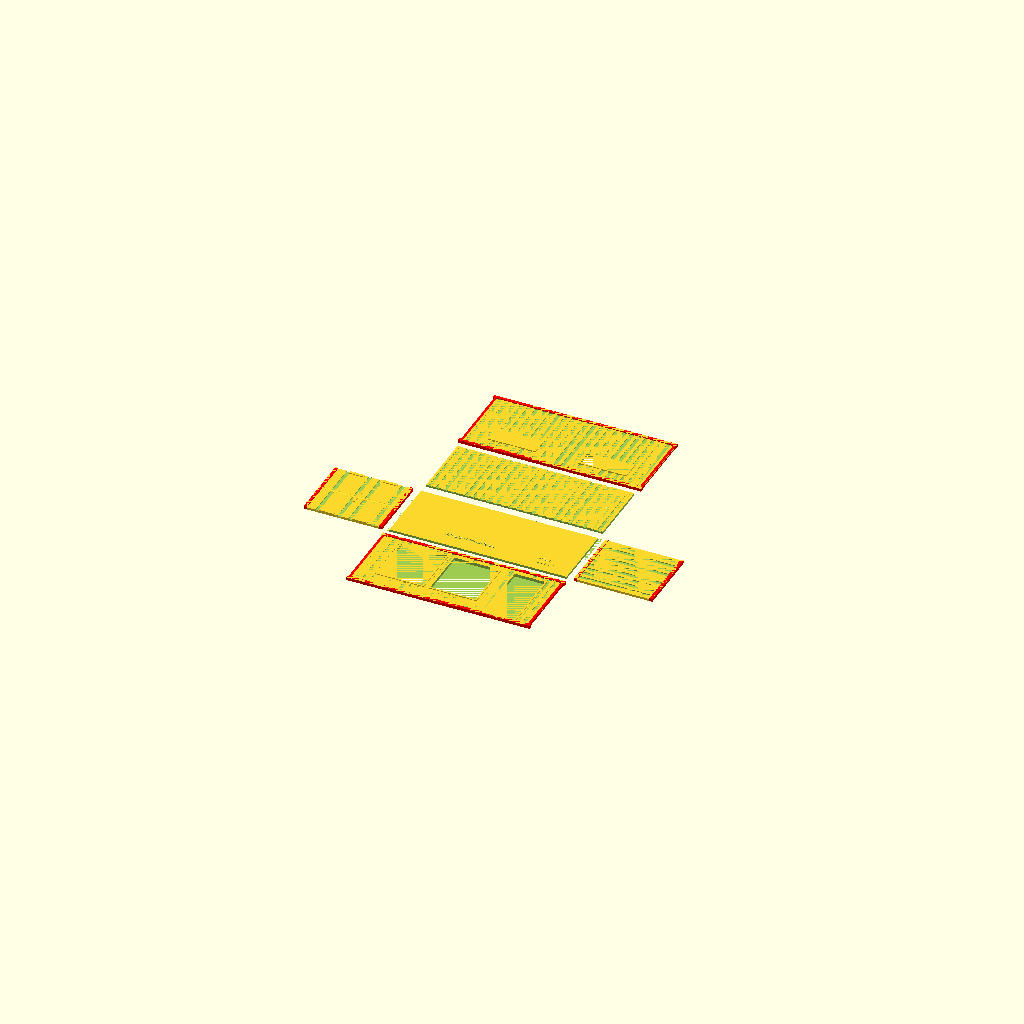
Cell 1: the model at its default parameters.
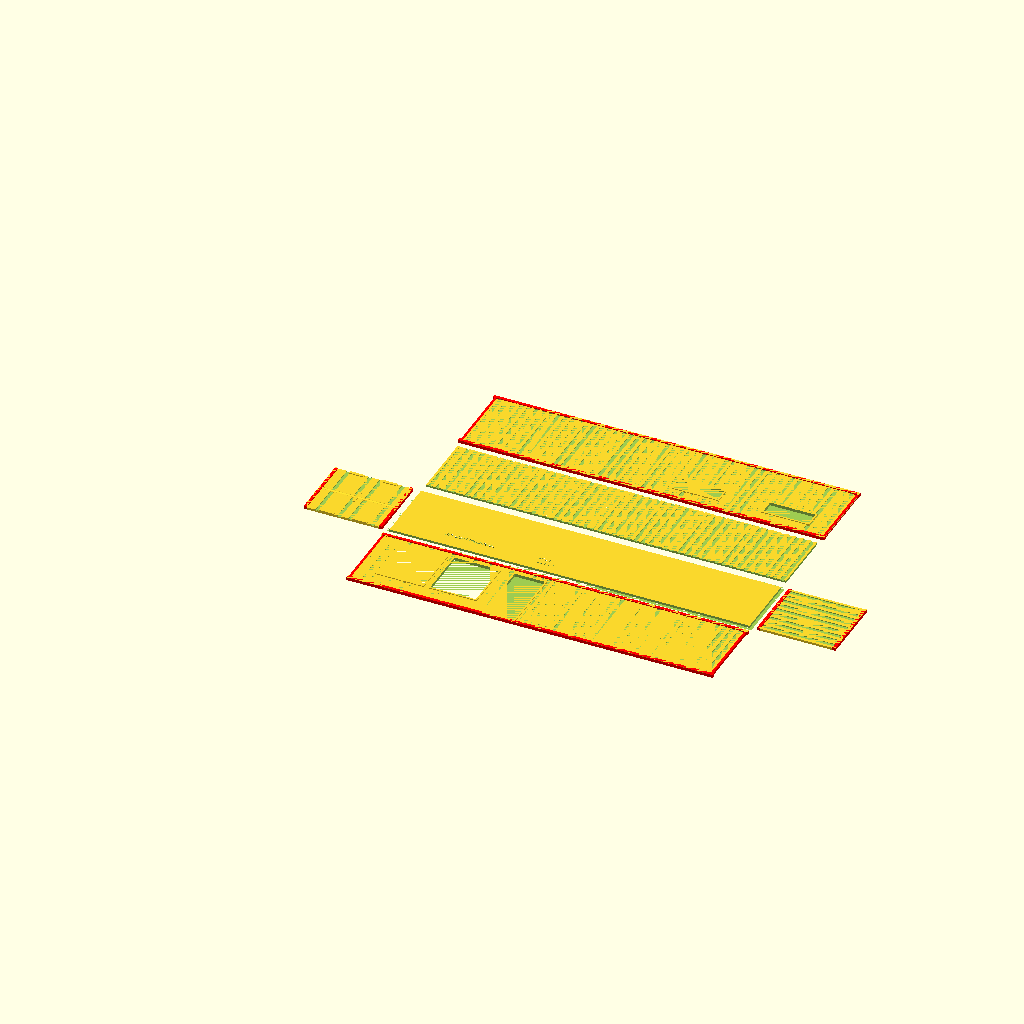
Cell 2: EXT_LENGTH = 12.12 (everything else at default).
One fixed orthographic camera (rotation 55°, 0°, 25°; colour scheme Cornfield) for every cell.
Source of the model, container-model/ujo.guru-mobile-lab.scad:
/* OpenSCAD scriptsc	 to create fully parametric models of shipping containers 

   $Id: 7c4648619134bee5e0a4840d3b43cb0fc5b44198 $

   (C) 2019 by Philipp Reichmuth, philipp.reichmuth@gmail.com 
   This work is licensed under a Creative Commons 
   Attribution-ShareAlike 4.0 International License
   (https://creativecommons.org/licenses/by-sa/4.0/)

   Initial code taken from Parametric Shipping Container
   (C) gundyboyz, https://www.thingiverse.com/thing:1392128,
   licensed under Creative Commons Attribution Unported 3.0
   (https://creativecommons.org/licenses/by/3.0/)
*/

// Leave the following constants alone!
// Meaningful names for the indexes into the various vectors
TYPE = 0; DIR = 1; STRING = 1; X = 2; Y = 3; W = 4; FONT_SIZE = 4; H = 5; ROTATE = 5; D = 6;
// Constants for the vector types
OPENING = "O"; WINDOW = "W"; WALL = "D"; 
TEXT_INT = "TI"; TEXT_EXT = "TE";
// Constants for indexing container walls
TOP = 0; FRONT = 1; BACK = 2; RIGHT = 3; LEFT = 4; BOTTOM = 5;
// Constants for assembly styles
INPLACE = 0; FACEUP = 1; FACEDOWN = 2;

// -----------------------------------------------
// Parameter definition begins here

// Measurements of shipping container (in meters)
// Shipping container size (external)
EXT_LENGTH = 6.06;      // Standard lengths: 6.06 for 20', 12.19 for 40'
EXT_WIDTH  = 2.44;      // Standard width:   2.44
EXT_HEIGHT = 2.59;      // Standard heights: 2.59 or 2.90 for High Cube

// Model settings
SCALE = 50;  // 1:<SCALE> sizing
THICKNESS_WALL = 1.5;        // External wall in mm
THICKNESS_WALL_INT = 1.5;   // Internal wall in mm
TOLERANCE = 0.1; // Tolerance for assembly of walls (excluding frame)

// Container styles:
// 
// General wall styles:
// "none": An empty wall with just the container frame.
// "flat": A flat wall
// "ridges": A corrugated wall with ridges
//
// Wall-specific styles:
// "crossbars": A container bottom with a few broad ridges.
// "door": A simple door: 2 hinges, 1 separator, 1 latch
//
// Interior styles:
// "none": Generate a hollow container
// "infill": Generate a solid container
// "walls": Generate interior parametric walls
// "tank": Generate a tanktainer (works best with no walls)

// This is an incredibly cumbersome way to do it in 
// OpenSCAD, but I hope it is customizer-friendly

STYLE_FRONT="door";
STYLE_BACK="ridges";
STYLE_RIGHT="ridges";
STYLE_LEFT="ridges";
STYLE_TOP="ridges";
STYLE_BOTTOM="flat";
STYLE_FILL="none";

// Assembly styles
// "box": a single box
// "lid": box with separate lid
// "parts": separate parts, face up, except bottom.
//          Interior walls will be placed correctly, but
//          ridged container bottoms may be hard to print.
// "facedown": separate parts, face down
// "faceup": separate parts, all face up, including bottom
//           Container bottoms with ridges are easily 
//           printable this way, but interior walls will 
//           not work and will be ignored.
// "custom": custom placement for every part
ASSEMBLY_STYLE = "parts";
// Parts displacement distance in mm
PART_D = 3; 

// Custom wall placement
// "inplace" - Generate the wall in place
// "faceup" - Generate the wall separately, face up
// "facedown" - Generate the wall separately, face down
PLACE_TOP = "inplace";
PLACE_FRONT = "faceup";
PLACE_BACK = "faceup";
PLACE_LEFT = "faceup";
PLACE_RIGHT = "faceup";
PLACE_BOTTOM = "inplace"; // inplace = facedown

function customassembly(assembly = [PLACE_TOP, 
  PLACE_FRONT, PLACE_BACK, PLACE_RIGHT, PLACE_LEFT, 
  PLACE_BOTTOM]) = 
  [ for (i=assembly) i=="inplace" ? 0 :
                     i=="faceup" ? 1 :
                     i=="facedown" ? 2 : 0 ];

ASSEMBLY = ASSEMBLY_STYLE == "box" ?    [0,0,0,0,0,0] :
           ASSEMBLY_STYLE == "lid" ?    [1,0,0,0,0,0] :
           ASSEMBLY_STYLE == "parts" ?  [1,1,1,1,1,2] :
           ASSEMBLY_STYLE == "faceup" ? [1,1,1,1,1,1] :
           ASSEMBLY_STYLE == "facedown" ? [2,2,2,2,2,2] :
           ASSEMBLY_STYLE == "custom" ? customassembly() : 
           [0,0,0,0,0,0] ;

FRAME_INSET_X = 0.02;   // X-direction Inset of vertical frame (vis-a-vis corner pieces) 
FRAME_INSET_Y = 0.02;   // X-direction Inset of vertical frame (vis-a-vis corner pieces) 
FRAME_THICKNESS = 0.10; // Frame thickness 

TOP_INSET = 0.01; // Z-direction offset of top panels
SIDE_INSET = 0.025; // Y-direction offset of side panels
SIDE_I = m2mm(SIDE_INSET); // Convert to scale (this needs to be placed here)

/* Supplementary architectural features of the container:
   - Opening: a top-to-bottom cut in a wall
   - Window: a rectangular cut with a frame
   - Wall: an interior wall
   - Text: text set into the inner container bottom.
   Features are defined by coordinates in a local coordinate
   system relative to the wall they're in.
   All units in m.
   Interior text can be placed in X direction only so far.
*/ 
PLACE_WINDOWS = true;
PLACE_TEXT_INT = true;
PLACE_TEXT_EXT = false;
FEATURES = [
//     opening(wall=RIGHT, x=4.5, width=1.0),
     window(wall=RIGHT, x=4.5, y=0.0, width=1, height=2.2),
     window(wall=RIGHT, x=0.75, y=0.6, width=1.5, height=1.7),
     window(wall=RIGHT, x=2.50, y=0.6, width=1.5, height=1.7),
     window(wall=LEFT, x=0.75, y=1.6, width=1.5, height=0.5),
     window(wall=LEFT, x=3.75, y=1.6, width=1.5, height=0.5),
     text_int(text="ujo.guru mobilelab", x=1.7, y=0.7, size=3),
     text_int(text="v.0.1.1", x=4.8, y=0.7, size=2),
     text_int(text=str("scale: 1:",SCALE), x=4.8, y=0.5, size=2)
];

// Color the frame differently
FRAMECOLOR="red";

// Parameter definition ends here
// -----------------------------------------------
// Internal constants begin here

// Dimensions of container corner castings from ISO 1161
// Corner casting body
ISO_1161_CORNER_HEIGHT = 0.12;
ISO_1161_CORNER_LENGTH = 0.18;
ISO_1161_CORNER_WIDTH = 0.10;

// Corner casting body thickness
// So far we have not made the corner castings hollow yet,
// so this is just the depth of the corner holes
ISO_1161_CORNER_THICKNESS = 0.028;

// Corner casting hole dimensions
// X and Y holes are identical
ISO_1161_CORNER_Y_HOLE_LENGTH = 0.078;
ISO_1161_CORNER_Y_HOLE_WIDTH = 0.0;
ISO_1161_CORNER_Z_HOLE_LENGTH = 0;
ISO_1161_CORNER_Z_HOLE_WIDTH = 0;  

// Corner casting holes
ISO_1161_CORNER_X_OFFSET = 0.089;  
ISO_1161_CORNER_Y_OFFSET = 0.1;
ISO_1161_CORNER_Z_OFFSET = 0;

// Now we convert all those measurements down to scale
ISO_ch = m2mm(ISO_1161_CORNER_HEIGHT);
ISO_cl = m2mm(ISO_1161_CORNER_LENGTH);
ISO_cw = m2mm(ISO_1161_CORNER_WIDTH);  

ISO_cyhl = m2mm(ISO_1161_CORNER_Y_HOLE_LENGTH);
ISO_cyhw = m2mm(ISO_1161_CORNER_Y_HOLE_WIDTH);
ISO_czhl = m2mm(ISO_1161_CORNER_Z_HOLE_LENGTH);
ISO_czhw = m2mm(ISO_1161_CORNER_Z_HOLE_WIDTH);

ISO_ct = m2mm(ISO_1161_CORNER_THICKNESS);

ISO_cxo = m2mm(ISO_1161_CORNER_X_OFFSET);
ISO_cyo = m2mm(ISO_1161_CORNER_Y_OFFSET);
ISO_czo = m2mm(ISO_1161_CORNER_Z_OFFSET);

// Measurements of simple container door
DOOR_INSET = m2mm(0.025); // Doors are inset 10 cm
SEPARATOR_WIDTH = m2mm(0.1);
SEPARATOR_DEPTH = THICKNESS_WALL;
HINGE_LENGTH = m2mm(0.5); // 4 hinges
HINGE_WIDTH = m2mm(0.1);
HINGE_DEPTH = m2mm(0.1);
HINGE_POS_HIGH = m2mm(EXT_HEIGHT)-2*HINGE_LENGTH; // Upper hinge
HINGE_POS_LOW  = HINGE_LENGTH; // Lower hinge
LATCH_WIDTH = m2mm(0.5);
LATCH_DEPTH = m2mm(0.1); 
LATCH_LENGTH = m2mm(0.1);
LATCH_POS = m2mm(EXT_HEIGHT)/2; // Vertical position

// Ridge parameters
RIDGE_DEPTH = 0.025; // Depth of ridges. Usually between 0.025 and 0.05 (1-2 inches). 0 will get rid of all ridges everywhere
RIDGE_STYLE = "90deg"; // TODO: support different angles
RIDGES_L = EXT_LENGTH > 7 ? 50 : 25; // Number of ridges to create
RIDGES_BOTTOM = EXT_LENGTH > 7 ? 10 : 5; // Number of ridges to create
RIDGES_BOTTOM_RATIO = 0.8; // 80% ridge, 20% bar

// Container sizes in mm in generated model
EXT_L = m2mm(EXT_LENGTH); 
EXT_W = m2mm(EXT_WIDTH);
EXT_H = m2mm(EXT_HEIGHT);

FRAME_I_X = m2mm(FRAME_INSET_X); 
FRAME_I_Y = m2mm(FRAME_INSET_Y);
FRAME_T = m2mm(FRAME_THICKNESS);
TOP_I = m2mm(TOP_INSET);

// Ridge parameters
RIDGE_D = m2mm(RIDGE_DEPTH);
// Width of ridges depending on number on long side
RIDGE_WIDTH = EXT_L / RIDGES_L;   
// Number of ridges on short side, assume equal width
RIDGES_S = EXT_W / RIDGE_WIDTH;
// Ridges at the bottom of containers
RIDGES_BOTTOM_WIDTH = EXT_L / RIDGES_BOTTOM;   

// Helper to fix some topology issues in OpenSCAD
INFINITESIMAL=0.0001;


// ------------ You shouldn't need to change anything past here! -----------

/* Container assembly algorithm:
When we look at the container in X direction,
our container consists of the following parts:
* Bottom (interior structures, no frame parts)
* Front (top and bottom frame bars)
* Back (top and bottom frame bars)
* Left (4 corners, 4 frame bars)
* Right (4 corners, 4 frame bars)
* Top (no frame parts)
* Fill (no frame parts)

Any of these can be...
- in place
- flat
- flat reverse, for easier 3D-printing in some cases

The edges of all walls (but not frame bars & corners) 
are cut off at 45°, so that the container can be
assembled from separate parts.

----- Styles: -----------------------------------
            bottom front left right back top fill
"none"         X     X     X    X     X   X   X
"flat"         X     X     X    X     X   X   
"ridges"       X     X     X    X     X   X
"crossbars"    X
"door"               X                X
"walls"                                       X
"infill"                                      X
"tank"                                        X
---- Supplementary handling ---------------------
frames               X     X    X     X 
openings             X     X    X     X   
text           X  (internal, on top)
annotation     X  (external, on the bottom)

WARNING: When adding new styles, make sure that the
parts placement function accounts for the correct thickness
of the respective walls.
*/
PLACEMENT_TEST = false;
module container() {
  difference() {
    union() {
      placePart(BOTTOM, ASSEMBLY[BOTTOM]) 
        bottom(STYLE_BOTTOM);
      placePart(FRONT, ASSEMBLY[FRONT]) 
        front(STYLE_FRONT);
      placePart(RIGHT, ASSEMBLY[RIGHT]) 
        right(STYLE_RIGHT);
      placePart(LEFT, ASSEMBLY[LEFT]) 
        left(STYLE_LEFT);
      placePart(BACK, ASSEMBLY[BACK]) 
        back(STYLE_BACK);
      placePart(TOP, ASSEMBLY[TOP]) 
        top(STYLE_TOP);
      fill(STYLE_FILL);
      
      if(PLACEMENT_TEST) {
        // Some test cubes to test if we are above the 
        // X-Y plane
        translate(v=[-40,10,-1])
        cube(size=[120,2,1]);  
        translate(v=[28,-40,-1])
        cube(size=[2,120,1]); 
      };
    };
    if(PLACEMENT_TEST) {
      // Intersect with a couple of test cubes to test if 
      // we are below the X-Y plane
      translate(v=[-20,-40,-5])
        cube(size=[10,120,5]);
      translate(v=[10,-40,-5])
        cube(size=[10,120,5]);
      translate(v=[40,-40,-5])
        cube(size=[10,120,5]);
      translate(v=[70,-40,-5])
        cube(size=[10,120,5]);
    };
  };
};

// Placement of wall parts for separate assembly
// This module essentially consists of a list of displacement
// instructions for various walls.
module placePart(wall, style) {
 
  // Vertical displacement for faces (front and back walls)
  SIDE_D = ((wall == RIGHT) && (STYLE_RIGHT == "none")) ||
           ((wall == LEFT) && (STYLE_LEFT == "none")) ?
             ISO_cw : // empty frames: corner width
               THICKNESS_WALL + SIDE_I; // all other walls

  // Vertical displacement for faces (front and back walls)
  FACE_D = ((wall == FRONT) && (STYLE_FRONT == "door")) ||
           ((wall == BACK) && (STYLE_BACK == "door")) ?
             THICKNESS_WALL + DOOR_INSET : // doors
             ((wall == FRONT) && (STYLE_FRONT == "none")) ||
             ((wall == BACK) && (STYLE_BACK == "none")) ?
               FRAME_T : // empty frames
                 THICKNESS_WALL + SIDE_I; // all other walls

  // In place - leave everything as is (box assembly)
  inPlace = [ [[0,0,0],[0,0,0]],
              [[0,0,0],[0,0,0]],
              [[0,0,0],[0,0,0]],
              [[0,0,0],[0,0,0]],
              [[0,0,0],[0,0,0]],
              [[0,0,0],[0,0,0]] ];
              
  // Face up - place walls ridges up, smooth side down    
  faceUp = [
    [ [0,EXT_W+PART_D,-EXT_H+THICKNESS_WALL+TOP_I],[0,0,0] ], // top
    [ [-EXT_H-PART_D,0,FACE_D],[0,90,0] ], // front
    [ [EXT_L+EXT_H+PART_D,0,-EXT_L+FACE_D],[0,-90,0] ], // back
    [ [0,-EXT_H-PART_D,SIDE_D],[-90,0,0]  ], // right
    [ [0,2*EXT_W+2*PART_D+EXT_H,-EXT_W+SIDE_D],[90,0,0] ],  // left
    [ [0,EXT_W,THICKNESS_WALL], [180,0,0] ] // bottom
  ];  

  // Face down - place walls ridges down, smooth side up
  faceDown = [
    [ [0,2*EXT_W+PART_D,EXT_H-TOP_I],[180,0,0] ], // top
    [ [-PART_D,0,0],[0,-90,0] ], // front
    [ [EXT_L+PART_D,0,EXT_L],[0,90,0] ], // back
    [ [0,-PART_D,0],[90,0,0] ], // right
    [ [0,2*EXT_W+2*PART_D,EXT_W],[-90,0,0] ], // left
    [ [0,0,0], [0,0,0] ] // bottom
  ]; 
  
  orientation = [inPlace, faceUp, faceDown];
  
  translate(orientation[style][wall][0])
    rotate(orientation[style][wall][1])
      children();    
};

module side(style=STYLE_RIGHT, features=FEATURES, dir=RIGHT) {
  // By default this generates a "right" side.
  // To generate left sides, we need to translate &
  // rotate it into the correct position.
  difference() {
    union() {
      if (style == "ridges") {
          side_ridges();
      } else if (style == "flat") {
          side_flat();
      } else if (style == "none") {
          // ISO 1161 frame only
          side_frame();
      };
      // Generate window frames
      if (PLACE_WINDOWS) {
        for (feature = FEATURES) {
           createFrame(feature, dir);
        };
      };
    }; // union
    // Generate cutouts
    if (PLACE_WINDOWS) {
      for (feature = FEATURES) {
          createCutout(feature, dir);
      };
    };    
  }; // difference
};

module right(style=STYLE_RIGHT, features=FEATURES) {
      side(style, features, RIGHT); 
}; 

module left(style=STYLE_LEFT, features=FEATURES) {
  // Translate & rotate the default "right" side, so that it
  // becomes a "left" side
  translate(v=[EXT_L, EXT_W, 0])
    rotate([0,0,180])
      side(style, features, LEFT);
};

module face(style=STYLE_FRONT, features=FEATURES, dir=FRONT) {
  // By default this generates a "front" face.
  // To generate "back" faces, we need to translate & rotate it into the correct position.
  difference() {
    union() {
      if (style == "door") {
          face_door();
      } else if (style == "ridges") {
          face_ridges();
      } else if (style == "flat") {
          face_flat();
      } else if (style == "none") {
          // Frame only
          face_frame();
      };
      // Generate window frames
      if (PLACE_WINDOWS) {
        for (feature = FEATURES) {
           createFrame(feature, dir);
        };
      };
    }; // union
    // Generate cutouts
    if (PLACE_WINDOWS) {
      for (feature = FEATURES) {
          createCutout(feature, dir, offsetX=DOOR_INSET);
      };
    };    
  }; // difference
};

module front(style=STYLE_FRONT, features=FEATURES) {
  face(style, features, FRONT);
};

module back(style=STYLE_BACK, features=FEATURES) {
  // Translate & rotate the default "front" face, so that it
  // becomes a "back" face
  translate(v=[EXT_L, EXT_W, 0])
    rotate([0,0,180]) 
      face(style, features, BACK);
}

module top(style=STYLE_TOP) {
    if (style == "ridges") {
        top_ridges();
    } else if (style == "flat") {
        top_flat();
    } else if (style == "none") {
        // nothing
    };    
};

module bottom(style=STYLE_BOTTOM, features=FEATURES) {
  difference() {
    if (style == "crossbars") {
        bottom_crossbars();
    } else if (style == "ridges") {
        bottom_ridges();
    } else if (style == "flat") {
        bottom_flat();
    } else if (style == "none") {
        // nothing
    };
    // superimpose internal text here if we want it
    if (PLACE_TEXT_INT) {
      for (text = features) {
        if (text[TYPE] == TEXT_INT) {
          createText(text);
        };
      };
    };
    // superimpose bottom text here if we want it
    if (PLACE_TEXT_EXT) {
      for (text = features) {
        if (text[TYPE] == TEXT_EXT) {
          createText(text);
        };
      };
    };    
  };
};

module fill(style=STYLE_FILL, features=FEATURES) {
    if (style == "walls") {
        // generate interior walls here
        for (wall = features) {
            createWall(wall);
        }
    } else if (style == "infill") {
        fill_infill();
    } else if (style == "tank") {
        fill_tank();
    } else if (style == "none") {
        // nothing
    };
};

// Side wall styles
// Side frame
module side_frame(h = EXT_H, l = EXT_L, w = EXT_W,
                   t = FRAME_T, 
                   inset = [FRAME_I_X, FRAME_I_Y, 0],
                   ch = ISO_ch, cl = ISO_cl, cw = ISO_cw) {
    // Generate parallel beams from offsets & length    
    beams = concat(
      // Horizontal
      mve( [ [cl-inf(),0,0], 
             [cl-inf(),0,h-t] ], 
           [l-2*cl+inf(2), t, t] ),
      // Vertical
      mve( [ [inset[0],inset[1],ch-inf()],
             [l-t-inset[0],inset[1],ch-inf()]],
           [t-inset[0],t-inset[1],h-2*ch+inf(2)]) );
    
    for(i = beams) {
      translate(i[0])
        color(FRAMECOLOR)
          cube(size=i[1]);}

    // Corners
    for(i = [ [[0,0,0],[0,0,0],[0,0,0]],
              [[l,0,0],[1,0,0],[0,0,0]], 
              [[0,0,h],[0,0,0],[0,0,1]],
              [[l,0,h],[1,0,0],[0,0,1]]  
            ]) {
        translate(i[0])
          mirror(i[1]) mirror(i[2])
            color(FRAMECOLOR)
              corner();
    };
};
    
// Side flat wall
module side_flat(inset = SIDE_I, 
                  t=FRAME_T, l=EXT_L, h=EXT_H, 
                  wall=THICKNESS_WALL) {
    side_frame(); 
    intersection() {
      translate(v=[t, inset, t])
        cube(size=[l-2*t, wall, h-2*t]);
      // corners cut at 45° for easier assembly
  //    translate(v=[0,0,h])
//        rotate([-90,0,0])                      
//          pyramid45(l,h); 
      };
};

// Side wall with ridges
module side_ridges(inset = SIDE_I,
                    h=EXT_H, t=FRAME_T,
                    count=RIDGES_L, 
                    rd=RIDGE_D, rw=RIDGE_WIDTH) {
    difference() {
      side_flat(inset); 
      // Generate simple rectangular ridges
      for (i = [0 : count - 1]) {
        translate (v=[(i*rw) - (rw/4), inset, t])
          ridge(rw / 2, rd, h-2*t);
        }
    };
}

// Face styles

// Frame only
module face_frame(offset = SIDE_I, //ignored
                  w=EXT_W, h=EXT_H,
                  t=FRAME_T, cw=ISO_cw){
    for(i = [ [0,cw,0],
              [0,cw,h-t] ]) {
      translate(i)
        color(FRAMECOLOR)
          cube(size=[t, w-2*cw, t]);
    }
};

// Flat wall
module face_flat(offset = SIDE_I,
                 w=EXT_W, h=EXT_H,
                 t=FRAME_T, cw=ISO_cw,
                 wall=THICKNESS_WALL) {
    face_frame(offset, w, h, t, cw);
    intersection() {
      translate(v=[offset, t, t]) 
        cube(size=[wall, w-2*t, h-2*t]);
      // corners cut at 45° for easier assembly
      translate(v=[0,0,h])
        rotate([0,90,0])
          pyramid45(h, w);
    };
};

// Front wall with vertical ridges
module face_ridges(offset = SIDE_I,
                   w=EXT_W, h=EXT_H,
                   t=FRAME_T, cw=ISO_cw,
                   wall=THICKNESS_WALL,
                   count=RIDGES_S,
                   rd=RIDGE_D, rw=RIDGE_WIDTH){
    difference() {
      face_flat();
      for (i = [0 : count - 1]) {
        translate (v=[offset, (i*rw) - (rw/4), t])
          ridge(rd, rw/2, h-2*t);
      }
    };
};

// Simple front door: 2 doors, 4 ridges, 4 hinges, 
//                    center separator, latch
module face_door(offset = DOOR_INSET,
                 w=EXT_W, h=EXT_H,
                 t=FRAME_T, cw=ISO_cw,
                 wall=THICKNESS_WALL,
                 rd=RIDGE_D, rw=RIDGE_WIDTH, // Ridges 
                 sd=SEPARATOR_DEPTH, // Door separator
                 sw=SEPARATOR_WIDTH,
                 hpl=HINGE_POS_LOW, // Hinge
                 hph=HINGE_POS_HIGH,
                 hl=HINGE_LENGTH,
                 hw=HINGE_WIDTH, hd=HINGE_DEPTH,
                 lp=LATCH_POS, ll=LATCH_LENGTH, // Latch
                 lw=LATCH_WIDTH, ld=LATCH_DEPTH,
                ) {
  face_frame(offset, w, h, t, cw);
  // Face plane with 45" cutoff
  intersection() {  
    union() {
      // Generate corrugated door
      difference() {
        // Door plane
        translate(v=[offset, t, t]) 
          cube(size=[wall, w-2*t, h-2*t]);
        // Ridges in door
        for(i = [ [offset, t, hpl+hl/2 - rw*3/2],
                  [offset, t, hpl+hl/2 + rw*3/2],
                  [offset, t, hph+hl/2 - rw*3/2],
                  [offset, t, hph+hl/2 + rw*3/2]
                  ] ) {
          translate(v = i)
            ridge(rd, w-2*t, rw/2);
        }
      };
      // Door separator
      translate(v=[0, w/2-sw/2, t])
         cubecylinder(size=[sd, sw, h-2*t]);
      // Hinges
      for(y = [t, w-t-hw]) {
        for(z = [hpl, hph]) {
          translate(v=[offset-hd,y,z])
            cubecylinder(size=[hd,hw,hl]);
        };
      };
      // Latch
      translate(v=[offset-ld,w/2-lw/2,lp])
        rotate([-90,0,0])
          cubecylinder(size=[ld,ll,lw]);  
    }; // union
    // corners cut at 45° for easier assembly
    translate(v=[0,0,h])
      rotate([0,90,0])
        pyramid45(h, w);
  }; // difference
};

// Top styles
// Flat top
module top_flat(offset = TOP_I,
                h=EXT_H, l=EXT_L, w=EXT_W,
                ch=ISO_ch,cl=ISO_cl,cw=ISO_cw,
                t=FRAME_T, wall=THICKNESS_WALL) {

    // Figure out how to treat tolerance:
    // * TOLERANCE when separate objects
    // * -inf() when together, to avoid geometry errors 
    //   in SCAD            
    delta = (PLACE_TOP != "regular") ? TOLERANCE : -inf();

    difference() {
      intersection() {
        translate(v=[0,0,h-wall-offset])
          cube(size=[l,w,wall]);
        // corners cut at 45° for easier assembly
        translate(v=[0,0,h]) 
          mirror([0,0,1])
            pyramid45(l,w); 
      };
      // For the top cover we need different geometry:
      // - No overhangs
      // - Spare offset around corners easier assembly
      // This is so that we can put the top cover on the 
      // container more easily when printed separately.
      //
      // Exclude corners
      for(i = [ [0,0,0], 
                [l-cl-delta,0,0],
                [0,w-cw-delta,0],
                [l-cl-delta,w-cw-delta,0] ]) {
        translate(i)
          cube(size=[cl+delta,cw+delta,h]); // Full height 
      };
      // Exclude frame bars
      cube(size=[l, t+delta, h]);
      cube(size=[t+delta, w, h]);
      translate([l, w, 0])
        rotate([0,0,180]) {
          cube(size=[l, t+delta, h]);
          cube(size=[t+delta, w, h]);};
  };
};

// Ridged top
module top_ridges(offset = TOP_I,
                h=EXT_H, l=EXT_L, w=EXT_W,
                ch=ISO_ch,cl=ISO_cl,cw=ISO_cw,
                t=FRAME_T, wall=THICKNESS_WALL,
                count=RIDGES_L, 
                rd=RIDGE_D, rw=RIDGE_WIDTH) {
    difference() {
      top_flat(offset, h, l, w, ch, cl, cw, t, wall); 
      // Generate ridges
      for (i = [0 : count - 1]) {
        translate (v=[(i*rw) - (rw/4), offset, h-offset-rd])
          ridge(rw / 2, w, rd);
        }
    };
};

// Bottom styles
// Flat bottom
module bottom_flat(l=EXT_L, w=EXT_W, h=EXT_H,
                   t=FRAME_T, 
                   wall=THICKNESS_WALL,
                   ch=ISO_ch, cl=ISO_cl, cw=ISO_cw
                  ) { 
    difference() {
      intersection() {
        cube(size=[l, w, wall]);
        // corners cut at 45° for easier assembly
        pyramid45(l, w); 
      };
      // All exclusions full height, to be assembly-friendly
      // Exclude corners, full height
      for(i = [ [0,0,0], 
                [l-cl,0,0],
                [0,w-cw,0],
                [l-cl,w-cw,0] ]) {
        translate(i)
          cube(size=[cl,cw,h]); 
      };
      // Exclude frame bars, full height
      cube(size=[l, t, h]);  
      cube(size=[t, w, h]);
      translate([l, w, 0])
        rotate([0,0,180]) {
          cube(size=[l, t, h]);
          cube(size=[t, w, h]);};
    };
};

// Bottom with wide-spaced ridges
module bottom_crossbars() {
  difference() {
    bottom_flat();
    // Ridges along bottom
    translate(v=[RIDGES_BOTTOM_WIDTH*(1-RIDGES_BOTTOM_RATIO)/2,0,0])
      for (i = [0 : RIDGES_BOTTOM - 1]) {
        translate (v=[(i*RIDGES_BOTTOM_WIDTH), FRAME_T, 0])
        cube(size=[RIDGES_BOTTOM_WIDTH * RIDGES_BOTTOM_RATIO, EXT_W - 2*FRAME_T, RIDGE_D]);
      };
  };       
};

// Bottom with ordinary ridges
module bottom_ridges() {
    difference() {
        bottom_flat();
        // Ridges along bottom
          for (i = [0 : RIDGES_L - 1]) {
            translate (v=[(i*RIDGE_WIDTH) - (RIDGE_WIDTH / 4), FRAME_T, 0])
            cube(size=[RIDGE_WIDTH / 2, EXT_W - 2*FRAME_T, RIDGE_D]);
        };
    };       
};

// Fill styles
// Filled-in container, no hollow model
module fill_infill(offset = THICKNESS_WALL) {
  translate(v=[offset-inf(), offset-inf(), offset-inf()])
      cube(size=[EXT_L-2*offset+inf(2), 
                 EXT_W-2*offset+inf(2), 
                 EXT_H-2*offset+inf(2)]);
};

// Single tank for tanktainer
// Possibly customize this more to allow different shapes
module fill_tank(rounding = 5) {
    center = [EXT_L/2, EXT_W/2, EXT_H/2];
    facecenter = [0, EXT_W/2, EXT_H/2];
    minkowski() {
      intersection() {
        // Faces follow a sphere shape 
        translate(v=center)
          sphere(r=EXT_L/2-rounding, $fn=100);
        // Sides follow a cylinder shape
        translate(v=facecenter)
          rotate([0,90,0])
            cylinder(r=EXT_W/2-rounding, h=EXT_L, $fn=50);
      };
      // The sphere/cylinder boundary is rounded off
      sphere(r=rounding, $FN=100);
    };
};


// Some geometric primitives

// 45" pyramid over a rectangle of length l and width w
// TODO: this needs to accept a delta value for either 
//       positive or negative tolerance
module pyramid45(l = EXT_L, w = EXT_W, d=0){
    polyhedron(
       points = [ [d  ,d  ,d], [l-d,d,  d], 
                  [l-d,w-d,d], [d,  w-d,d], // 0,1,2,3: base
                  [w/2-d/2,   w/2, w/2-d/2], 
                  [l-w/2-d/2, w/2, w/2-d/2] // 4,5: top
                ],
       faces =  [ [0,1,2,3],  // base
                  [4,5,1,0],  // right
                  [5,2,1],    // back
                  [5,4,3,2],  // left
                  [3,4,0] ],  // front
       convexity = 2
    );
}

// Half cube, half circle
// Cylinder half to the front, cube to the back
module cubecylinder(size = [10,5,20], faces=20) {
  union(){
    translate(v=[size[1]/2, size[1]/2, 0])
      cylinder(r=size[1]/2, h=size[2], $fn=faces);
    translate(v=[size[1]/2, 0, 0])
      cube(size=[size[0]-size[1]/2, size[1], size[2]]);
  }
}

// Container-related geometric helpers
// Ridges of various styles
module ridge(x, y, z, style=RIDGE_STYLE) {
    if(style=="90deg") { // Simple 90° ridge is a cube
      cube(size=[x, y, z]);
    }; 
    // Add other ridge styles here, e.g. customizable angles
};

// ISO 1161 container corner casting - vertical hole
module corner_hole_Z( thickness = ISO_ct ) {
  intersection(){
    cylinder(h=thickness,r=ISO_czhl/2, $fn=20);
    translate(v=[ISO_czhl/-2,ISO_czhw/-2,0])
      cube(size=[ISO_czhl, ISO_czhw, thickness]);  
      };
};

// ISO 1161 container corner casting - front hole
module corner_hole_X(thickness = ISO_ct ) {
  corner_hole_Y(thickness);
}

// ISO 1161 container corner casting - side hole
module corner_hole_Y(thickness = ISO_ct ) {
  hull() {
    translate(v=[(ISO_cyhl-ISO_cyhw)/-2,0,0])
      cylinder(h=thickness, r=ISO_cyhw/2, $fn=20);
    translate(v=[(ISO_cyhl-ISO_cyhw)/2,0,0])
      cylinder(h=thickness, r=ISO_cyhw/2, $fn=20);
  }
};

// ISO 1161 container corner casting
module corner() {
    difference() {
      cube(size=[ISO_cl, ISO_cw, ISO_ch]);
      // X hole
      translate(v=[0,ISO_cxo,m2mm(ISO_1161_CORNER_HEIGHT)/2])
        rotate([0,90,0])
          translate(v=[m2mm(0.005),0,inf(-1)])
            corner_hole_X();
      // Y hole
      translate(v=[ISO_cyo,0,ISO_ch/2])
        rotate([-90,90,0])
          translate(v=[m2mm(0.005),0,inf(-1)])
            corner_hole_Y();
      // Z hole
      translate(v=[ISO_cyo, ISO_cxo,0])  
        corner_hole_Z();
      // Hollow core
      // Add this if necessary
    };
};

// Helper functions - Generate various container features

// Create text embedded in the floor
// TODO: implement rotation
module createText(text) {
  // Text at the top of the floor
  if (text[TYPE] == TEXT_INT) {
    translate ([m2mm(text[X]), m2mm(text[Y]), THICKNESS_WALL * 0.75])
    linear_extrude(height = THICKNESS_WALL) {
      text(text = text[STRING],
      font = "Arial",
      size = text[FONT_SIZE],
      halign = "left",
      valign = "top");
    };
  // Text at the bottom of the floor
  } else if (text[TYPE] == TEXT_EXT) {
    translate ([EXT_L-m2mm(text[X]), m2mm(text[Y]), 0])
      mirror([1,0,0])
        linear_extrude(height = THICKNESS_WALL * 0.25) {
          text(text = text[STRING],
          font = "Arial",
          size = text[FONT_SIZE],
          halign = "left",
          valign = "top");
    };
  };
};

// Create cutouts (applies to openings and windows)
module createCutout(opening, direction = "", offsetX = 0, offsetY = 0) {
  // Optionally limit generating cutouts to a single wall
  if (direction == "" || direction == opening[DIR]) {    
    if (opening[TYPE] == WINDOW || opening[TYPE] == OPENING) {
      translate (v=[x(opening), y(opening), z(opening)])
        cube(size=[w(opening)+offsetX, 
                   d(opening)+offsetY, 
                   h(opening)]);
    };
  };
}

// Create the frame for a window
module createFrame(opening, direction="") {
  // Optionally limit frame generation to a single wall
  if (direction == "" || direction == opening[DIR]) {
    if (opening[TYPE] == WINDOW) {
        
      echo("Placing stuff in direction", opening[DIR]);     
      placement = 
        opening[DIR] == LEFT || opening[DIR] == RIGHT ? 
          [[x(opening) - 1, y(opening), z(opening) - 1], 
           [w(opening) + 2, d(opening), h(opening) + 2]] :
        opening[DIR] == BACK || opening[DIR] == FRONT ?
          [[x(opening), y(opening) - 1, z(opening) - 1],
           [w(opening), d(opening) + 2, h(opening) + 2]] :
//           [w(opening), d(opening) + 2, h(opening) + 2]] :
        [[],[]];
        
      cutoff = 
        opening[DIR] == LEFT || opening[DIR] == RIGHT ? 
          [[0,0,EXT_H], [-90,0,0], [EXT_L,EXT_H], 
           [EXT_L, FRAME_THICKNESS, EXT_H]] : 
        opening[DIR] == BACK || opening[DIR] == FRONT ?
          [[0,0,EXT_H], [0,90,0], [EXT_W, EXT_H], 
           [FRAME_THICKNESS, EXT_W, EXT_H] ] :
        [ [], [], [], [] ];

      // When generating window frames, we need to make 
      // sure that that they also follow the internal 45° 
      // edge cutoff (for easier assembly)
      intersection() {
        // The frame is just a cube, we cut out the 
        // opening for the window separately.
        translate(v=placement[0])
          cube(size=placement[1]);
        union() {
          // Cut off wall edges at 45° internally
          translate(v=cutoff[0])
            rotate(cutoff[1])                      
              pyramid45(cutoff[2][0], cutoff[2][1]); 
          // Leave frame on the outside as is
          cube(size=cutoff[3]);
        }; // union
      }; // intersection
    }; // if
  }; // if
}

// Create an internal wall
// Note: Create internal walls only if the bottom is
// placed right face down.
module createWall(wall) {
    if ((wall[TYPE] == WALL) && (ASSEMBLY[BOTTOM] != 1)) {
        if (wall[DIR] == "x") {
            translate (v=[m2mm(wall[X]), m2mm(wall[Y]), THICKNESS_WALL])
            cube(size=[m2mm(wall[W]), THICKNESS_WALL_INT, 
              EXT_H-THICKNESS_WALL*2-TOP_I-TOLERANCE]); 
        }
        if (wall[DIR] == "y") {
            translate (v=[m2mm(wall[X]), m2mm(wall[Y]), THICKNESS_WALL])
            cube(size=[THICKNESS_WALL_INT, m2mm(wall[W]), 
              EXT_H-THICKNESS_WALL*2-TOP_I-TOLERANCE]);
        }
    }
}

// Converting m to mm and to scale
function m2mm(m) = m * 1000 / SCALE;

// Return an infinitesimally small value, useful for avoiding some manifold issues in OpenSCAD
function inf(n=1) = n*INFINITESIMAL;

// List generators
// From [a,b] and x generate [[a,x],[b,x]]
function mve (v,e) = [ for (i = v) [i, e] ];        
// From a and [x,y] generate [[a,x],[a,y]]
function mev (e,v) = [ for (i = v) [e, i] ];

/* Container features for windows, openings and walls
   are specified in a coordinate system relative to the
   wall they're in, so they need to be converted into 
   absolute coordinates. 
   TODO: zero in the local coordinate system needs to 
   exclude the frame bars, as we can't place openings there.
*/
function x(vec) = 
  vec[DIR]==RIGHT || vec[DIR]==LEFT ? m2mm(vec[X]) :
    vec[DIR]==FRONT || vec[DIR]==BACK ? 0 : 999;
function y(vec) =
  vec[DIR]==RIGHT || vec[DIR]==LEFT ? 0 :
    vec[DIR]==FRONT || vec[DIR]==BACK ? 
      EXT_W - m2mm(vec[W]) - m2mm(vec[X]) : 999;
function z(vec) = 
  vec[Y] == 0 ? m2mm(FRAME_THICKNESS) : m2mm(vec[Y]);
function w(vec) =
  vec[DIR]==RIGHT || vec[DIR]==LEFT? m2mm(vec[W]) :
      vec[D];
function h(vec) = m2mm(vec[H]);
function d(vec) = // Depth of cut
  vec[DIR]==RIGHT || vec[DIR]==LEFT ? vec[D] :
      m2mm(vec[W]);

// Helpers for easier definition of architectural features
function opening(wall, x, width) = 
  [OPENING, wall, x, 0, width, EXT_HEIGHT-2*FRAME_THICKNESS, THICKNESS_WALL+SIDE_I];
function window(wall, x, y, width, height) = 
  [WINDOW, wall, x, y, width, height, THICKNESS_WALL+SIDE_I];
function wall(dir, x, y, length) = 
  [WALL, dir, x, y, length];
function text_int(text, x, y, size, rotate) = 
  [TEXT_INT, text, x, y, size, rotate];
function text_ext(text, x, y, size, rotate) = 
  [TEXT_EXT, text, x, y, size, rotate];

// Create all the model objects...
echo(str("Container size ", EXT_L, "mm x ", EXT_W, "mm x ", EXT_H, "mm"));
container();
Customizer parameters (derived from the source; name, type, default, range or options):
EXT_LENGTH: number, default 6.06
EXT_WIDTH: number, default 2.44
EXT_HEIGHT: number, default 2.59
SCALE: number, default 50
THICKNESS_WALL: number, default 1.5
THICKNESS_WALL_INT: number, default 1.5
TOLERANCE: number, default 0.1
STYLE_FRONT: string, default "door"
STYLE_BACK: string, default "ridges"
STYLE_RIGHT: string, default "ridges"
STYLE_LEFT: string, default "ridges"
STYLE_TOP: string, default "ridges"
STYLE_BOTTOM: string, default "flat"
STYLE_FILL: string, default "none"
ASSEMBLY_STYLE: string, default "parts"
PART_D: number, default 3
PLACE_TOP: string, default "inplace"
PLACE_FRONT: string, default "faceup"
PLACE_BACK: string, default "faceup"
PLACE_LEFT: string, default "faceup"
PLACE_RIGHT: string, default "faceup"
PLACE_BOTTOM: string, default "inplace"
